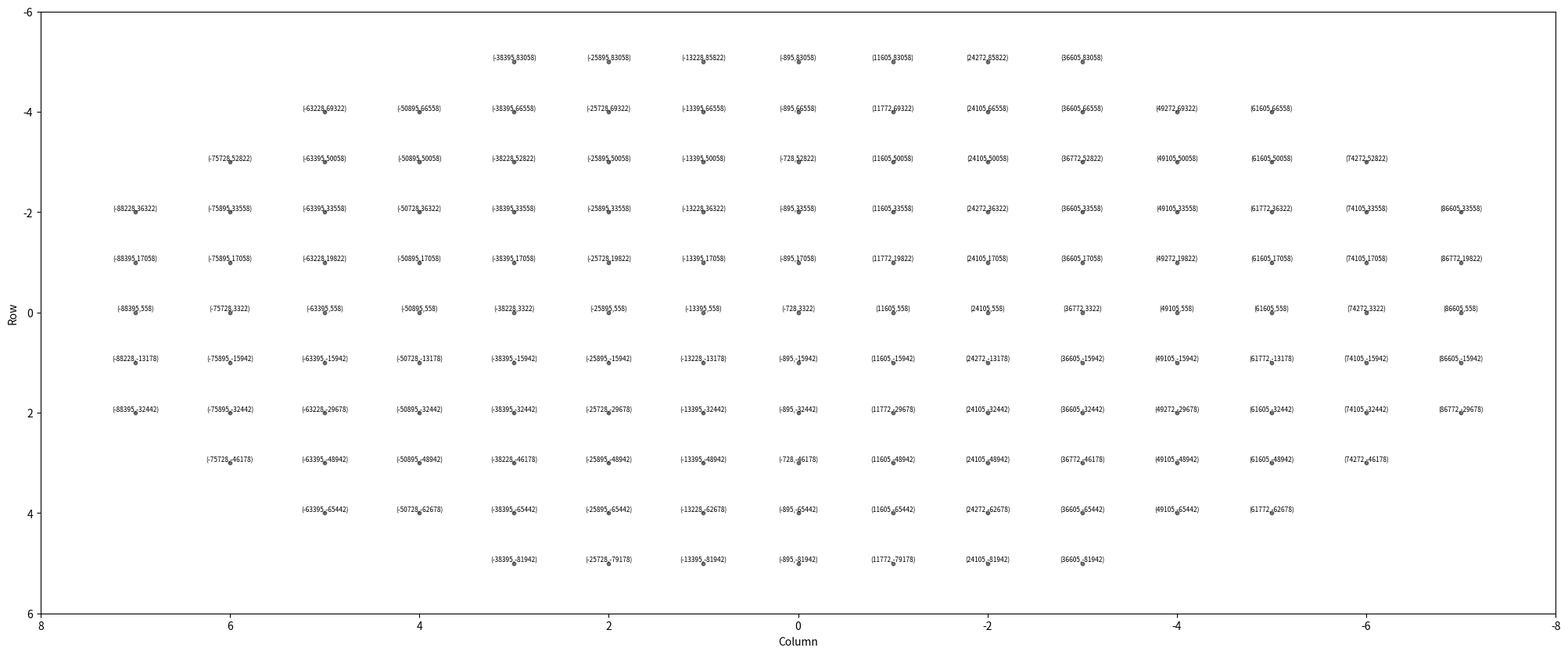

Python code for this plot:
from pathlib import Path
from typing import List
import pandas as pd

import matplotlib.pyplot as plt
import numpy as np
from matplotlib.patches import Circle

# define your shot map here
SHOT_MAP = [
    [0,0,0,0,1,1,2,1,1,2,1,0,0,0,0],
    [0,0,2,1,1,2,1,1,2,1,1,2,1,0,0],
    [0,2,1,1,2,1,1,2,1,1,2,1,1,2,0],
    [2,1,1,2,1,1,2,1,1,2,1,1,2,1,1],
    [1,1,2,1,1,2,1,1,2,1,1,2,1,1,2],
    [1,2,1,1,2,1,1,2,1,1,2,1,1,2,1],
    [2,1,1,2,1,1,2,1,1,2,1,1,2,1,1],
    [1,1,2,1,1,2,1,1,2,1,1,2,1,1,2],
    [0,2,1,1,2,1,1,2,1,1,2,1,1,2,0],
    [0,0,1,2,1,1,2,1,1,2,1,1,2,0,0],
    [0,0,0,0,1,2,1,1,2,1,1,0,0,0,0]
]

def rotate_180_degrees(x, y):
    return -x, -y

def main():
    # Compute everything in um!!!
    # The plot assumes notch facing towards the machine!!!
    chip_spacing = (12500, 16500) # (x, y)
    recenter_col = (-5, -7) # need to reverse the SHOT_MAP because it shoudl now be from bottom up for recentering the row
    SHOT_MAP.reverse()

    points_of_interest = { # a single point of interest on each shot map delta to center
        1: (895, -558.4),
        2: (728.1, -3322.3)
    }

    stored_points = []

    fig, ax = plt.subplots(1, 1, figsize=(25, 10))

    for i, row in enumerate(SHOT_MAP): # i is the row
        i = i + recenter_col[0]
        for j, quad in enumerate(row):
            if quad == 0:
                continue
            elif quad in points_of_interest.keys():
                j = j + recenter_col[1]

                # print(i, j, chip_spacing[0] * j, chip_spacing[1] * i)
                x = points_of_interest[quad][0] + chip_spacing[0] * j
                y = points_of_interest[quad][1] + chip_spacing[1] * i

                x, y = rotate_180_degrees(x, y)
                stored_points.append([i, j, quad, round(x, 1), round(y, 1)])
                ax.scatter(j, i, c="black", s=10, alpha=0.5)
                ax.annotate(
                    f"({x:.0f},{y:.0f})", 
                    (j, i), 
                    fontsize=6, 
                    ha='center', 
                    va='bottom',
                    xytext=(0, 0), 
                    textcoords='offset points'
                )
    ax.set_xlabel("Column")
    ax.set_ylabel("Row")
    ax.set_ylim(6, -6)
    ax.set_xlim(8, -8)
    # fig.tight_layout()
    fig.savefig("plot.png", dpi=400)


    df = pd.DataFrame(stored_points, columns=["Row", "Column", "Quadrant", "X (um)", "Y (um)"])
    df.to_csv("stylus_map.csv", index=False)
    plt.show()

if __name__ == "__main__":
    main()                
